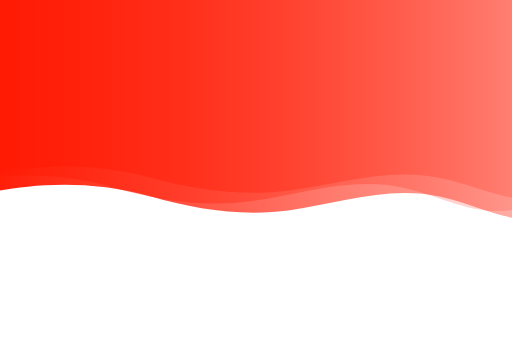
t = 0.00 s
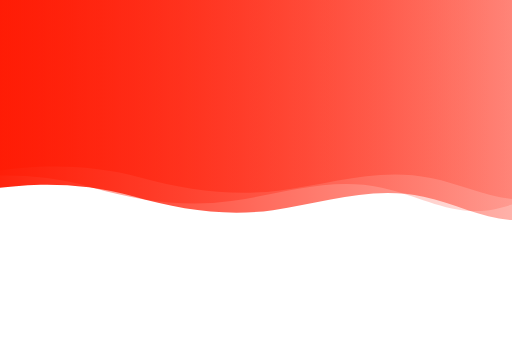
t = 1.88 s
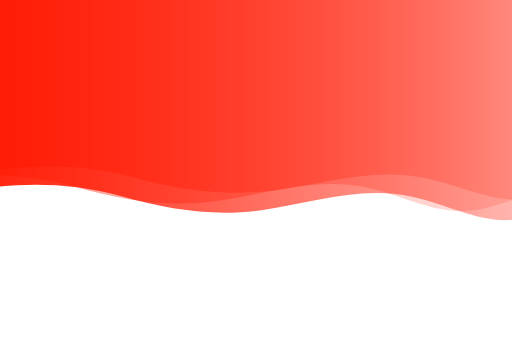
t = 3.13 s
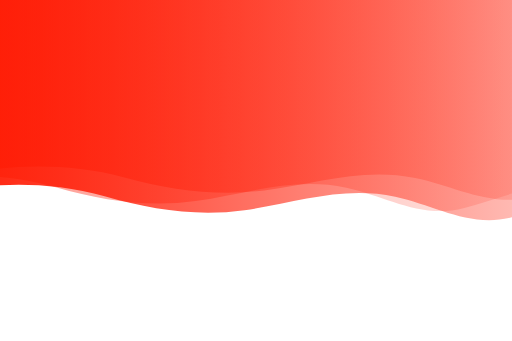
t = 5.00 s
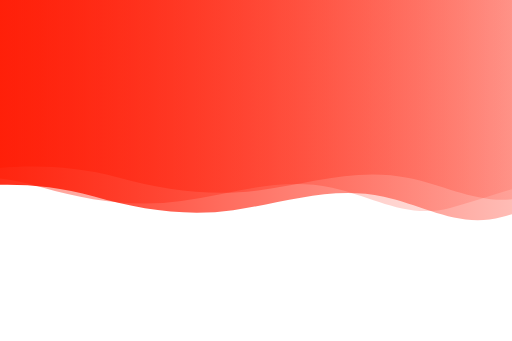
t = 6.25 s
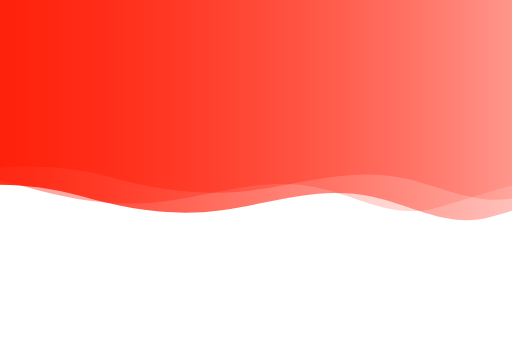
t = 7.50 s

The animated SVG that drew these frames (rendered in a browser with its animation timeline set to each time). Animation: 3 SMIL elements (animateTransform=3); frames cover the first 7.50 s, repeats indefinitely.

<svg version="1.1" id="Layer_1" xmlns="http://www.w3.org/2000/svg" xmlns:xlink="http://www.w3.org/1999/xlink" x="0px" y="0px"
	 width="1350px" height="900px" viewBox="0 0 1350 900" enable-background="new 0 0 1350 900" xml:space="preserve">
	
      <g id="Layer_1_copy_2">
            <linearGradient id="SVGID_1_" gradientUnits="userSpaceOnUse" x1="-207.2916" y1="270.9562" x2="1991.9283" y2="270.9562">
                  <stop  offset="0" style="stop-color:#FF1902"/>
                  <stop  offset="1" style="stop-color:#FF1902;stop-opacity:0"/>
            </linearGradient>
            <path fill="url(#SVGID_1_)" d="M-206.084,515.811c0,0,217.208-66.007,453.867,3c0.017,0.005,0.034,0.01,0.051,0.015
                  c118.716,34.611,243.627,53.152,366.838,35.887c136.417-19.115,258.875-65.218,397.701-35.334
                  c107.947,23.237,196.916,83.712,311.488,53.499c122.896-32.409,228.996-83.684,359.183-76.458
                  c111.262,6.176,199.042,51.051,308.884,10.389V-39.245h-2199.22L-206.084,515.811z">
                  <animateTransform attributeName="transform"
                              attributeType="XML"
                              type="translate"
                              dur="25"
                              values="150,0;-150,0;150,0;"
                              repeatCount="indefinite"/>
            </path>
      </g>

      <g id="Layer_1_copy">
            <linearGradient id="SVGID_2_" gradientUnits="userSpaceOnUse" x1="-306.3015" y1="246.9538" x2="1892.9183" y2="246.9538">
                  <stop  offset="0" style="stop-color:#FF1902"/>
                  <stop  offset="1" style="stop-color:#FF1902;stop-opacity:0"/>
            </linearGradient>
            <path opacity="0.5" fill="url(#SVGID_2_)" d="M-305.094,491.808c0,0,217.208-66.007,453.867,3c0.017,0.005,0.034,0.01,0.051,0.015
                  c118.716,34.611,243.627,53.152,366.838,35.887c136.417-19.115,258.875-65.218,397.701-35.334
                  c107.946,23.237,196.916,83.712,311.488,53.499c122.896-32.409,228.996-83.684,359.183-76.458
                  c111.262,6.176,199.041,51.051,308.884,10.389V-63.247h-2199.22L-305.094,491.808z">
                  <animateTransform attributeName="transform"
                              attributeType="XML"
                              type="translate"
                              dur="20"
                              values="150,0;-150,0;150,0;"
                              repeatCount="indefinite"/>
            </path>
      </g>
      
      <g id="Layer_1">
            <linearGradient id="SVGID_3_" gradientUnits="userSpaceOnUse" x1="-107.0737" y1="237.9529" x2="2090.9382" y2="237.9529">
                  <stop  offset="0" style="stop-color:#FF1902"/>
                  <stop  offset="1" style="stop-color:#FF1902;stop-opacity:0"/>
            </linearGradient>
            <path opacity="0.5" fill="url(#SVGID_3_)" d="M-107.074,466.23c0,0,217.208-61.538,453.867,2.797
                  c0.017,0.005,0.034,0.009,0.051,0.014c118.716,32.268,243.627,49.553,366.838,33.458c136.417-17.821,258.875-60.803,397.701-32.941
                  c107.947,21.664,196.916,78.045,311.488,49.876c122.896-30.215,228.996-78.018,359.183-71.281
                  c111.262,5.758,199.042,47.594,308.884,9.686V-51.246l-2194.283,0.088L-107.074,466.23z">
                  <animateTransform attributeName="transform"
                              attributeType="XML"
                              type="translate"
                              dur="15"
                              values="50,0;-50,0;50,0;"
                              repeatCount="indefinite"/>
            </path>
      </g>
</svg>
